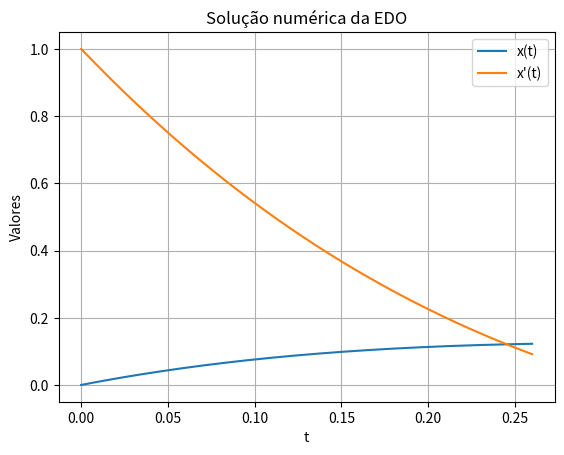

Here is the Python script that generated this plot:
import numpy as np

# Parâmetros
m = 5.0
k = 60.0
c = 0.6*m + 0.4*k  # c = 0.6m + 0.4k

# Sistema: q1' = q2, q2' = (q1 - c q2 - k q1)/m = (1-k)q1/m - (c/m) q2
def f(t, Q):
    q1, q2 = Q
    dq1dt = q2
    dq2dt = (q1 - c*q2 - k*q1)/m
    return np.array([dq1dt, dq2dt])

# Método de Runge-Kutta 4ª ordem
def rungeKuttaSistema(t0, Q0, t_final, h):
    n = int((t_final - t0)/h)
    Q = np.array(Q0, dtype=float)
    t = t0
    resultados = []
    for i in range(n+1):
        resultados.append([t, Q[0], Q[1]])
        k1 = h * f(t, Q)
        k2 = h * f(t + 0.5*h, Q + 0.5*k1)
        k3 = h * f(t + 0.5*h, Q + 0.5*k2)
        k4 = h * f(t + h, Q + k3)
        Q = Q + (k1 + 2*k2 + 2*k3 + k4)/6.0

        print(f"Iteração {i+1}: t = {t}, q1 = {Q[0]:.6f}, q2 = {Q[1]:.6f}")

        t = t + h
    return np.array(resultados)

# Condições iniciais
t0 = 0.0
Q0 = [0.0, 1.0]  # x(0) = 0, x'(0) = 1
t_final = 0.26
h = 0.0001

# Calcular
resultados = rungeKuttaSistema(t0, Q0, t_final, h)

# Mostrar o último ponto
t_final_calc, x_final, xdot_final = resultados[-1]
print(f"Solução numérica em t={t_final_calc}: x={x_final:.6f}, x'={xdot_final:.6f}")

# (opcional) Plotar a solução
import matplotlib.pyplot as plt

plt.plot(resultados[:,0], resultados[:,1], label='x(t)')
plt.plot(resultados[:,0], resultados[:,2], label="x'(t)")
plt.title('Solução numérica da EDO')
plt.xlabel('t')
plt.ylabel('Valores')
plt.legend()
plt.grid(True)
plt.show()
